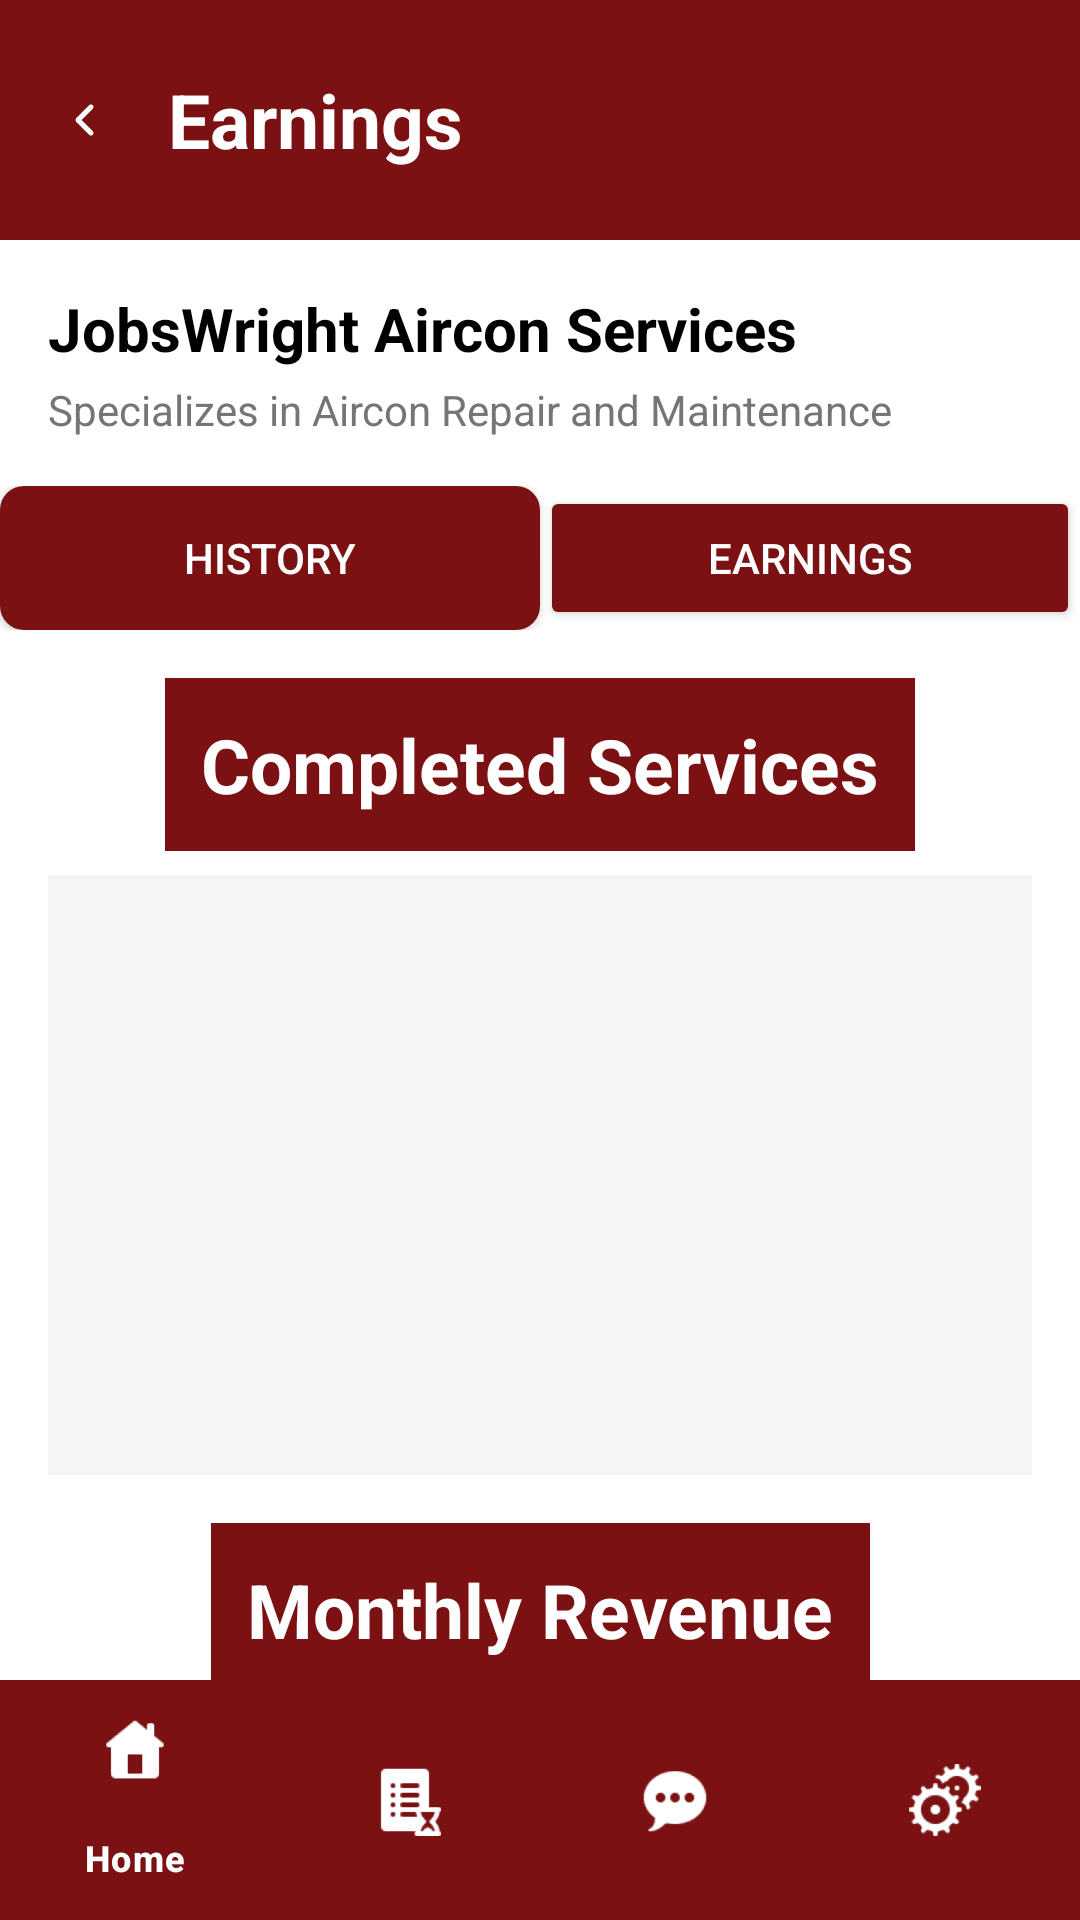

Produce the Android XML layout that renders to this screen, including the resource entries it uses.
<!-- AndroidManifest.xml: application theme Theme.FixItFinderApp -->
<!-- res/layout/activity_provider_earnings.xml -->
<?xml version="1.0" encoding="utf-8"?>
<androidx.coordinatorlayout.widget.CoordinatorLayout
    xmlns:android="http://schemas.android.com/apk/res/android"
    xmlns:app="http://schemas.android.com/apk/res-auto"
    android:layout_width="match_parent"
    android:layout_height="match_parent"
    android:background="@color/white">

    <androidx.core.widget.NestedScrollView
        android:layout_width="match_parent"
        android:layout_height="match_parent"
        android:fillViewport="true"
        android:clipToPadding="false"
        android:paddingBottom="@dimen/bottom_nav_padding">

        <androidx.constraintlayout.widget.ConstraintLayout
            android:layout_width="match_parent"
            android:layout_height="wrap_content">

            
            <LinearLayout
                android:id="@+id/headerLayout"
                android:layout_width="match_parent"
                android:layout_height="wrap_content"
                android:orientation="horizontal"
                android:background="@color/color_primary"
                android:padding="16dp"
                android:gravity="center_vertical"
                app:layout_constraintTop_toTopOf="parent"
                app:layout_constraintStart_toStartOf="parent"
                app:layout_constraintEnd_toEndOf="parent">

                <ImageView
                    android:id="@+id/btnBack"
                    android:layout_width="@dimen/back_btn_width"
                    android:layout_height="@dimen/back_btn_height"
                android:src="@drawable/ic_back_chevron"
                    android:tint="@color/white"
                    android:padding="4dp"
                    android:background="?attr/selectableItemBackgroundBorderless"
                    android:contentDescription="Back"
                    android:layout_marginEnd="16dp" />

                <TextView
                    android:layout_width="0dp"
                    android:layout_height="wrap_content"
                    android:layout_weight="1"
                    android:text="Earnings"
                    android:textSize="25sp"
                    android:textStyle="bold"
                    android:textColor="@color/white" />
            </LinearLayout>

            
            <TextView
                android:id="@+id/tvProviderName"
                android:layout_width="wrap_content"
                android:layout_height="wrap_content"
                android:text="JobsWright Aircon Services"
                android:textSize="20sp"
                android:textStyle="bold"
                android:textColor="@android:color/black"
                android:layout_marginStart="16dp"
                android:layout_marginTop="16dp"
                app:layout_constraintTop_toBottomOf="@+id/headerLayout"
                app:layout_constraintStart_toStartOf="parent" />

            <TextView
                android:id="@+id/tvProviderSpecialization"
                android:layout_width="wrap_content"
                android:layout_height="wrap_content"
                android:text="Specializes in Aircon Repair and Maintenance"
                android:textSize="14sp"
                android:textColor="#757575"
                android:layout_marginStart="16dp"
                android:layout_marginTop="4dp"
                app:layout_constraintTop_toBottomOf="@+id/tvProviderName"
                app:layout_constraintStart_toStartOf="parent" />

            
            <LinearLayout
                android:id="@+id/tabLayout"
                android:layout_width="match_parent"
                android:layout_height="wrap_content"
                android:orientation="horizontal"
                android:background="@color/white"
                android:layout_marginTop="16dp"
                app:layout_constraintTop_toBottomOf="@+id/tvProviderSpecialization"
                app:layout_constraintStart_toStartOf="parent"
                app:layout_constraintEnd_toEndOf="parent">

                <Button
                    android:id="@+id/btnHistory"
                    android:layout_width="0dp"
                    android:layout_height="wrap_content"
                    android:layout_weight="1"
                    android:text="History"
                    android:textColor="@color/color_background"
                    android:background="@drawable/button_outline_primary"
                    android:padding="12dp" />

                <Button
                    android:id="@+id/btnEarnings"
                    android:layout_width="0dp"
                    android:layout_height="wrap_content"
                    android:layout_weight="1"
                    android:text="Earnings"
                    android:textColor="@color/white"
                    android:backgroundTint="@color/color_primary"
                    android:padding="12dp" />
            </LinearLayout>

            
            <TextView
                android:id="@+id/tvChartTitle1"
                android:layout_width="wrap_content"
                android:layout_height="wrap_content"
                android:text="Completed Services"
                android:textSize="25sp"
                android:textStyle="bold"
                android:textColor="@color/white"
                android:background="@color/color_primary"
                android:padding="12dp"
                android:layout_marginTop="16dp"
                android:layout_marginStart="16dp"
                android:layout_marginEnd="16dp"
                app:layout_constraintTop_toBottomOf="@+id/tabLayout"
                app:layout_constraintStart_toStartOf="parent"
                app:layout_constraintEnd_toEndOf="parent" />

            <ImageView
                android:id="@+id/ivChart1"
                android:layout_width="match_parent"
                android:layout_height="200dp"
                android:scaleType="fitXY"
                android:background="#F5F5F5"
                android:contentDescription="Completed Services Chart"
                android:layout_marginStart="16dp"
                android:layout_marginEnd="16dp"
                android:layout_marginTop="8dp"
                app:layout_constraintTop_toBottomOf="@+id/tvChartTitle1"
                app:layout_constraintStart_toStartOf="parent"
                app:layout_constraintEnd_toEndOf="parent" />

            <TextView
                android:id="@+id/tvChartTitle2"
                android:layout_width="wrap_content"
                android:layout_height="wrap_content"
                android:text="Monthly Revenue"
                android:textSize="25sp"
                android:textStyle="bold"
                android:textColor="@color/white"
                android:background="@color/color_primary"
                android:padding="12dp"
                android:layout_marginTop="16dp"
                android:layout_marginStart="16dp"
                android:layout_marginEnd="16dp"
                android:layout_marginBottom="80dp"
                app:layout_constraintTop_toBottomOf="@+id/ivChart1"
                app:layout_constraintStart_toStartOf="parent"
                app:layout_constraintEnd_toEndOf="parent" />

            <ImageView
                android:id="@+id/ivChart2"
                android:layout_width="match_parent"
                android:layout_height="200dp"
                android:scaleType="fitXY"
                android:background="#F5F5F5"
                android:contentDescription="Monthly Revenue Chart"
                android:layout_marginStart="16dp"
                android:layout_marginEnd="16dp"
                android:layout_marginTop="8dp"
                android:layout_marginBottom="80dp"
                app:layout_constraintTop_toBottomOf="@+id/tvChartTitle2"
                app:layout_constraintStart_toStartOf="parent"
                app:layout_constraintEnd_toEndOf="parent" />

        </androidx.constraintlayout.widget.ConstraintLayout>
    </androidx.core.widget.NestedScrollView>

    
    <com.google.android.material.bottomnavigation.BottomNavigationView
        android:id="@+id/bottomNavigation"
        android:layout_width="match_parent"
        android:layout_height="wrap_content"
        android:layout_gravity="bottom"
        android:background="@color/color_primary"
        app:itemTextColor="@color/white"
        app:itemIconTint="@color/white"
        app:menu="@menu/bottom_navigation" />

</androidx.coordinatorlayout.widget.CoordinatorLayout>
<!-- resources referenced by this layout -->
<resources>
  <color name="color_background">#FFFFFF</color>
  <color name="color_primary">#7B1113</color>
  <color name="white">#FFFFFFFF</color>
  <dimen name="back_btn_height">48dp</dimen>
  <dimen name="back_btn_width">24dp</dimen>
  <dimen name="bottom_nav_padding">140dp</dimen>
  <!-- drawable button_outline_primary (drawable) -->
  <?xml version="1.0" encoding="utf-8"?>
  <shape xmlns:android="http://schemas.android.com/apk/res/android"
      android:shape="rectangle">
  
      <solid android:color="@color/color_primary" />
  
      
      <corners
          android:radius="8dp" />
  
      <padding
          android:left="16dp"
          android:top="8dp"
          android:right="16dp"
          android:bottom="8dp" />
  
  </shape>
  <!-- drawable ic_back_chevron (drawable) -->
  <?xml version="1.0" encoding="utf-8"?>
  <vector xmlns:android="http://schemas.android.com/apk/res/android"
      android:width="24dp"
      android:height="24dp"
      android:viewportWidth="24"
      android:viewportHeight="24">
      <path
          android:fillColor="@android:color/transparent"
          android:strokeColor="#000000"
          android:strokeWidth="2.5"
          android:strokeLineCap="round"
          android:strokeLineJoin="round"
          android:pathData="M15.5,5.5 L9,12 L15.5,18.5" />
  </vector>
  <style name="Theme.FixItFinderApp" parent="Base.Theme.FixItFinderApp" />
  <style name="Base.Theme.FixItFinderApp" parent="Theme.Material3.DayNight.NoActionBar">
          <item name="colorPrimary">@color/color_primary</item>
          <item name="colorSecondary">@color/color_secondary</item>
          <item name="colorSurface">@color/color_background</item>
          <item name="colorOnSurface">@color/color_text_dark</item>
          <item name="colorPrimaryContainer">@color/color_primary</item>
          <item name="colorOnPrimary">@color/color_background</item>
      </style>
  <color name="color_secondary">#825037</color>
  <color name="color_text_dark">#2C2C2C</color>
</resources>
